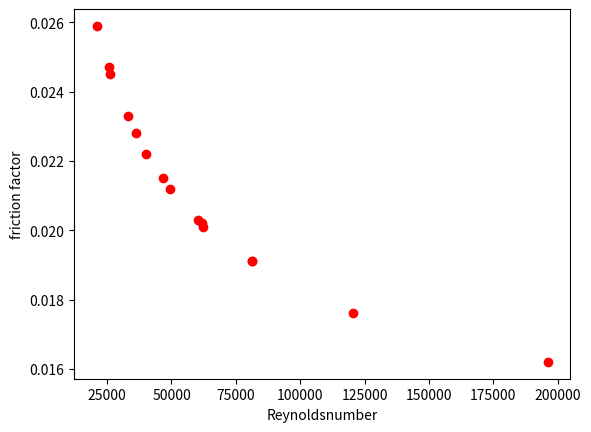

Write the Python code that produced this figure.
import matplotlib.pyplot as plt


#k = 0.02mm
r = ([196041.08525172,  81341.6520866 ,  61729.81628176,  49257.98689287,
        36240.9416567 , 120606.36830532,  62302.77569885,  46640.94155379,
        26256.07160185,  33105.69170769,  81358.50167295,  60355.75552734,
        25638.31307078,  39988.67229711,  20957.18334498])

f = ([0.0162,  0.0191, 0.0202, 0.0212, 0.0228, 0.0176, 0.0201, 0.0215, 0.0245, 0.0233, 0.0191, 0.0203, 0.0247, 0.0222, 0.0259])

red_dot, = plt.plot(r,f,'bo', color = 'r')

#plt.legend( (red_dot, magenta_dot, green_dot, blue_dot), ('colebrook, k = 1mm, sj', 'colebrook, k = 1mm, bnt', 'colebrook, k = 0.007mm, sj' , 'colebrook, k = 0.007mm, bnt') , loc = 'upper right')

plt.xlabel('Reynoldsnumber')
plt.ylabel('friction factor')
plt.show()